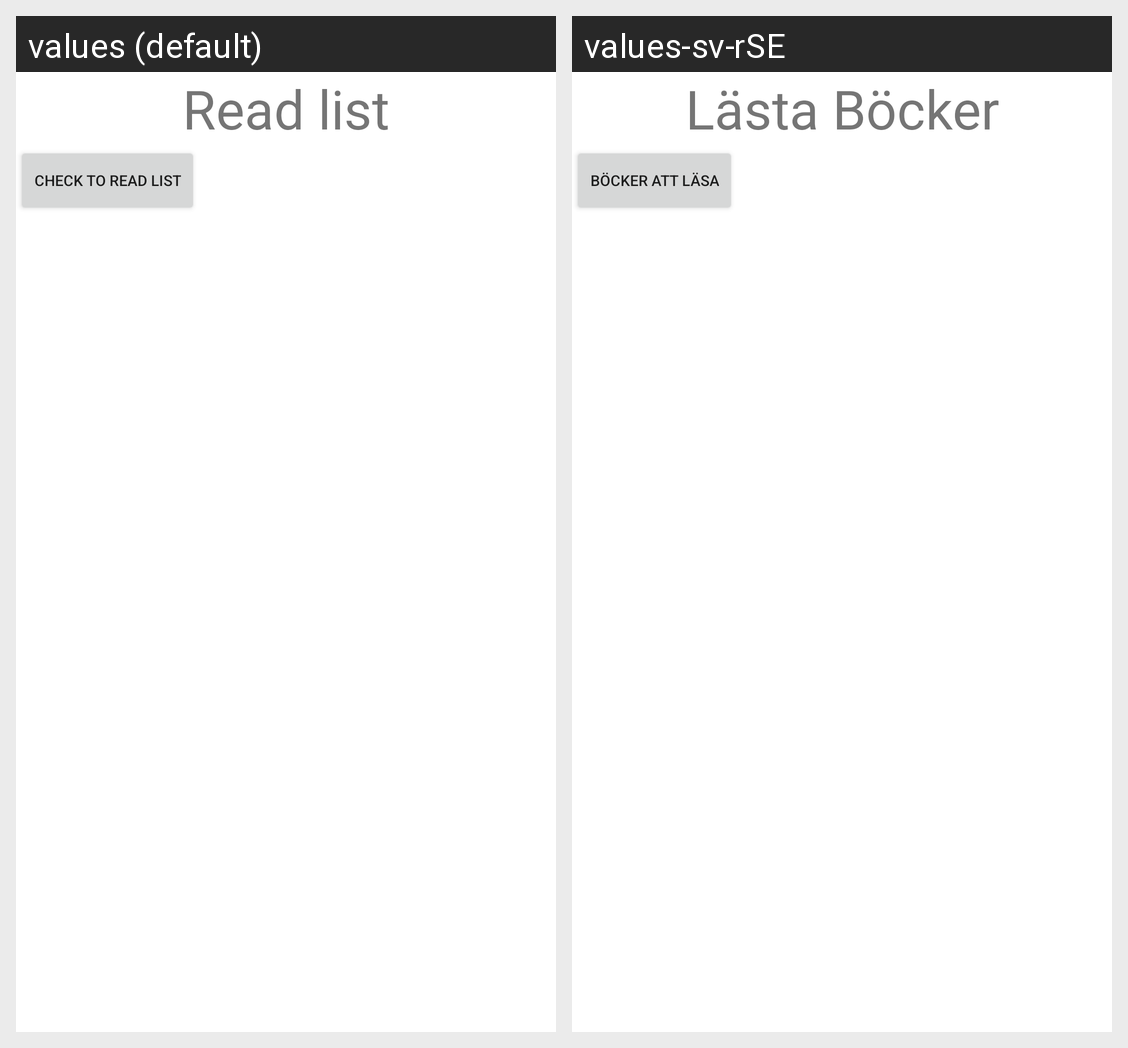

Strings drawn on this Android screen and how each of the app's shown locales translates them:
Android screen res/layout/fragment_my_read_books.xml rendered under 2 locales, left to right: values (default), values-sv-rSE. Device: Nexus 5 (rendered at 1080×1920; each locale shown at half size, 540×960, under a caption strip naming it); theme Theme.BookApp.
Strings drawn on this screen, with the default value and each locale's value (text and hints the layout hard-codes, and strings that could not be matched under every locale, appear in the picture but are not listed):

read_list
  values: Read list
  values-sv-rSE: Lästa Böcker

check_to_read_list
  values: check to read list
  values-sv-rSE: Böcker att läsa
